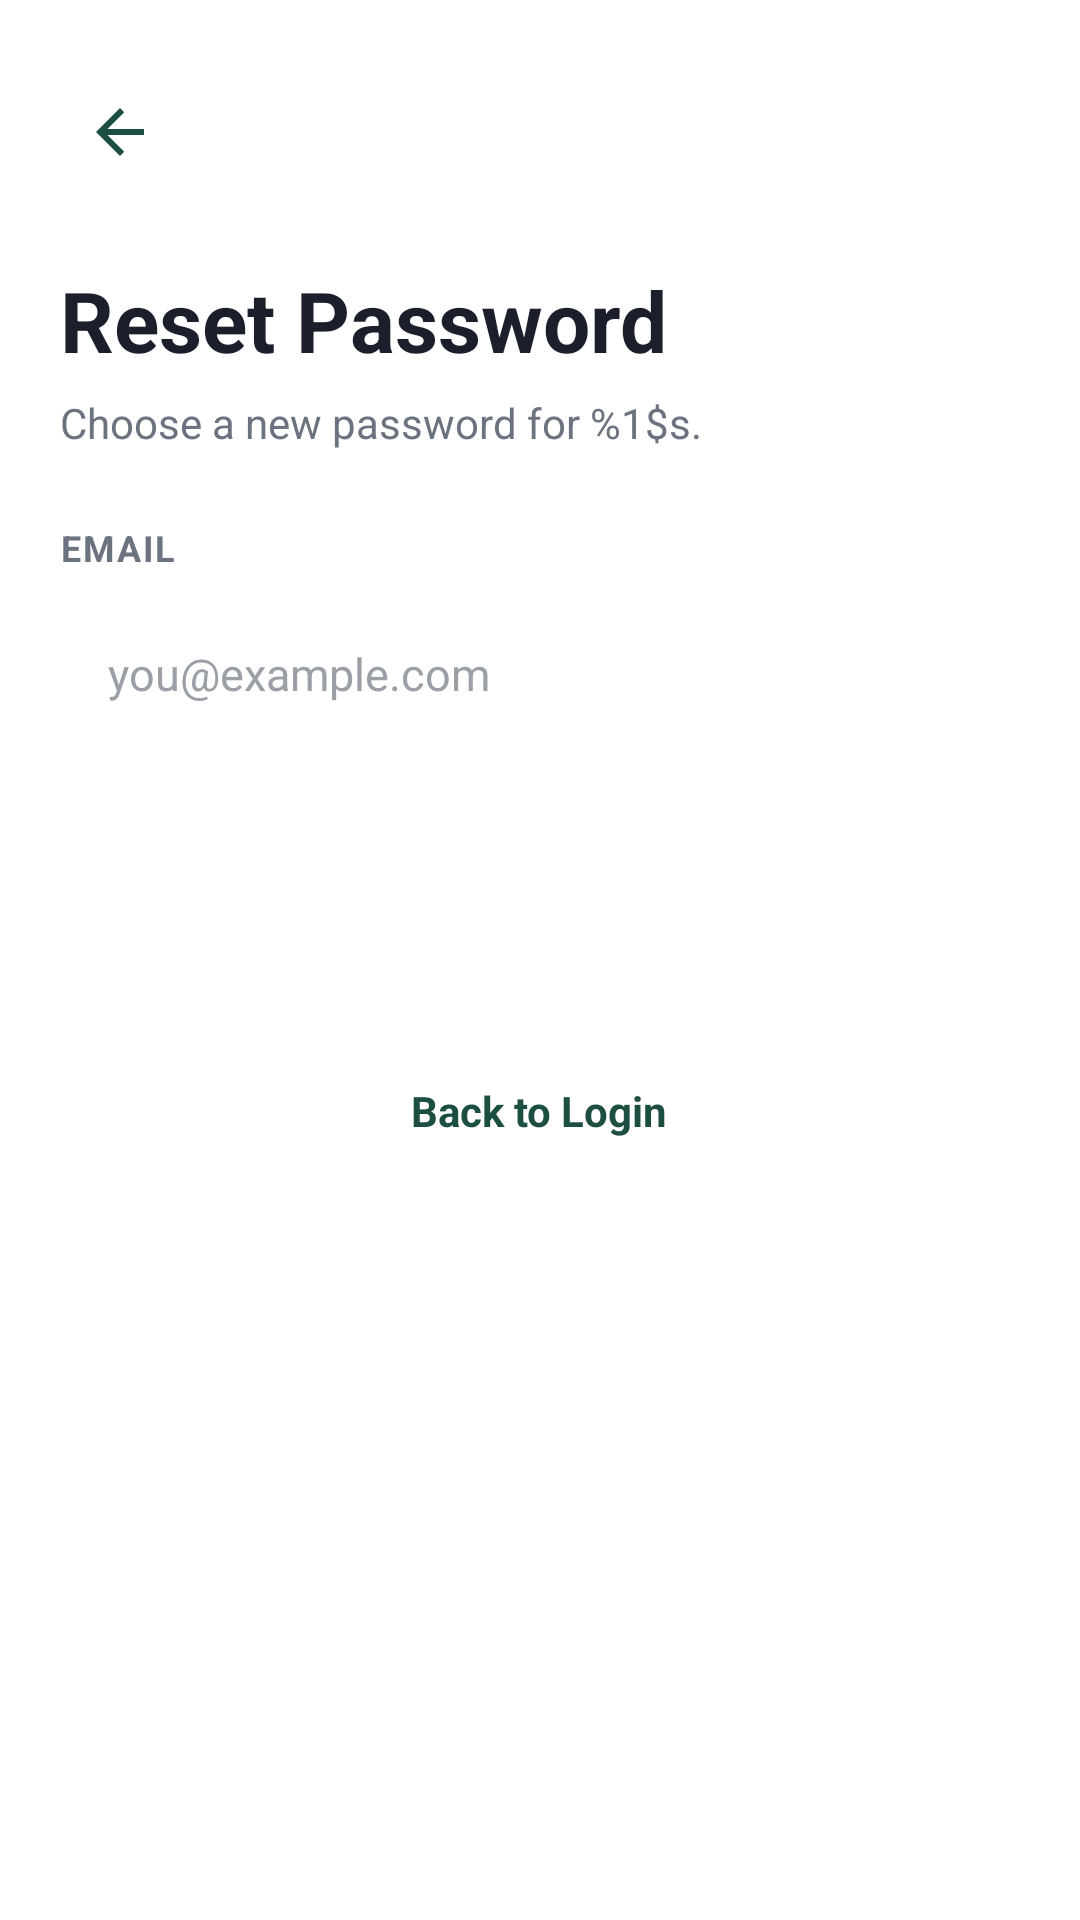

Produce the Android XML layout that renders to this screen, including the resource entries it uses.
<!-- AndroidManifest.xml: application theme Theme.WordSpark -->
<!-- res/layout/activity_forgot_password.xml -->
<?xml version="1.0" encoding="utf-8"?>
<ScrollView xmlns:android="http://schemas.android.com/apk/res/android"
    android:layout_width="match_parent"
    android:layout_height="match_parent"
    android:fillViewport="true"
    android:background="@color/background">

    <LinearLayout
        android:layout_width="match_parent"
        android:layout_height="wrap_content"
        android:orientation="vertical"
        android:padding="@dimen/screen_padding">

        <ImageView
            android:id="@+id/btnBack"
            android:layout_width="40dp"
            android:layout_height="40dp"
            android:layout_marginTop="4dp"
            android:background="@drawable/bg_icon_circle"
            android:padding="8dp"
            android:src="@drawable/ic_back"
            android:contentDescription="@string/back" />

        <TextView
            android:layout_width="wrap_content"
            android:layout_height="wrap_content"
            android:layout_marginTop="24dp"
            android:text="@string/reset_password_title"
            android:textColor="@color/text_primary"
            android:textSize="28sp"
            android:textStyle="bold" />

        <TextView
            android:id="@+id/tvSubtitle"
            android:layout_width="wrap_content"
            android:layout_height="wrap_content"
            android:layout_marginTop="6dp"
            android:text="@string/reset_password_subtitle"
            android:textColor="@color/text_secondary"
            android:textSize="14sp" />

        
        <LinearLayout
            android:id="@+id/sectionEmail"
            android:layout_width="match_parent"
            android:layout_height="wrap_content"
            android:orientation="vertical">

            <TextView
                android:layout_width="wrap_content"
                android:layout_height="wrap_content"
                android:layout_marginTop="24dp"
                android:text="@string/label_email"
                android:textColor="@color/text_secondary"
                android:textSize="12sp"
                android:textStyle="bold"
                android:letterSpacing="0.05" />

            <EditText
                android:id="@+id/etEmail"
                android:layout_width="match_parent"
                android:layout_height="56dp"
                android:layout_marginTop="6dp"
                android:background="@drawable/bg_input_field"
                android:hint="@string/hint_email"
                android:inputType="textEmailAddress"
                android:paddingStart="16dp"
                android:paddingEnd="16dp"
                android:textColor="@color/text_primary"
                android:textColorHint="@color/text_hint"
                android:textSize="15sp" />
            <TextView android:id="@+id/tvEmailError" style="@style/FieldError" />

            <Button
                android:id="@+id/btnContinue"
                android:layout_width="match_parent"
                android:layout_height="56dp"
                android:layout_marginTop="24dp"
                android:background="@drawable/bg_button_primary"
                android:elevation="0dp"
                android:text="@string/action_continue"
                android:textAllCaps="false"
                android:textColor="@color/white"
                android:textSize="16sp"
                android:textStyle="bold" />
        </LinearLayout>

        
        <LinearLayout
            android:id="@+id/sectionNewPassword"
            android:layout_width="match_parent"
            android:layout_height="wrap_content"
            android:orientation="vertical"
            android:visibility="gone">

            <TextView
                android:layout_width="wrap_content"
                android:layout_height="wrap_content"
                android:layout_marginTop="24dp"
                android:text="@string/label_new_password"
                android:textColor="@color/text_secondary"
                android:textSize="12sp"
                android:textStyle="bold"
                android:letterSpacing="0.05" />

            <FrameLayout
                android:layout_width="match_parent"
                android:layout_height="wrap_content"
                android:layout_marginTop="6dp">

                <EditText
                    android:id="@+id/etNewPassword"
                    android:layout_width="match_parent"
                    android:layout_height="56dp"
                    android:background="@drawable/bg_input_field"
                    android:inputType="textPassword"
                    android:paddingStart="16dp"
                    android:paddingEnd="48dp"
                    android:textColor="@color/text_primary"
                    android:textSize="15sp" />

                <ImageView
                    android:id="@+id/ivToggleNewPassword"
                    android:layout_width="24dp"
                    android:layout_height="24dp"
                    android:layout_gravity="end|center_vertical"
                    android:layout_marginEnd="16dp"
                    android:src="@drawable/ic_eye"
                    android:contentDescription="@string/cd_toggle_password" />
            </FrameLayout>
            <TextView android:id="@+id/tvNewPasswordError" style="@style/FieldError" />

            <TextView
                android:layout_width="wrap_content"
                android:layout_height="wrap_content"
                android:layout_marginTop="18dp"
                android:text="@string/label_confirm_new_password"
                android:textColor="@color/text_secondary"
                android:textSize="12sp"
                android:textStyle="bold"
                android:letterSpacing="0.05" />

            <FrameLayout
                android:layout_width="match_parent"
                android:layout_height="wrap_content"
                android:layout_marginTop="6dp">

                <EditText
                    android:id="@+id/etConfirmNewPassword"
                    android:layout_width="match_parent"
                    android:layout_height="56dp"
                    android:background="@drawable/bg_input_field"
                    android:inputType="textPassword"
                    android:paddingStart="16dp"
                    android:paddingEnd="48dp"
                    android:textColor="@color/text_primary"
                    android:textSize="15sp" />

                <ImageView
                    android:id="@+id/ivToggleConfirmPassword"
                    android:layout_width="24dp"
                    android:layout_height="24dp"
                    android:layout_gravity="end|center_vertical"
                    android:layout_marginEnd="16dp"
                    android:src="@drawable/ic_eye"
                    android:contentDescription="@string/cd_toggle_password" />
            </FrameLayout>
            <TextView android:id="@+id/tvConfirmPasswordError" style="@style/FieldError" />

            <Button
                android:id="@+id/btnResetPassword"
                android:layout_width="match_parent"
                android:layout_height="56dp"
                android:layout_marginTop="24dp"
                android:background="@drawable/bg_button_primary"
                android:elevation="0dp"
                android:text="@string/action_reset_password"
                android:textAllCaps="false"
                android:textColor="@color/white"
                android:textSize="16sp"
                android:textStyle="bold" />
        </LinearLayout>

        <ProgressBar
            android:id="@+id/progressBar"
            android:layout_width="wrap_content"
            android:layout_height="wrap_content"
            android:layout_gravity="center"
            android:layout_marginTop="16dp"
            android:visibility="gone" />

        <TextView
            android:id="@+id/tvBackToLogin"
            android:layout_width="wrap_content"
            android:layout_height="wrap_content"
            android:layout_gravity="center"
            android:layout_marginTop="20dp"
            android:padding="8dp"
            android:text="@string/back_to_login"
            android:textColor="@color/primary"
            android:textSize="14sp"
            android:textStyle="bold" />

    </LinearLayout>
</ScrollView>
<!-- resources referenced by this layout -->
<resources>
  <color name="background">#FFFFFF</color>
  <color name="primary">#1D4E42</color>
  <color name="text_hint">#9AA0A6</color>
  <color name="text_primary">#1A1F2B</color>
  <color name="text_secondary">#6B7280</color>
  <color name="white">#FFFFFF</color>
  <dimen name="screen_padding">20dp</dimen>
  <!-- drawable ic_back (drawable) -->
  <vector xmlns:android="http://schemas.android.com/apk/res/android" android:width="24dp" android:height="24dp" android:viewportWidth="24" android:viewportHeight="24">
    <path android:fillColor="@color/primary" android:pathData="M20,11H7.83l5.59,-5.59L12,4l-8,8 8,8 1.41,-1.41L7.83,13H20v-2z"/>
  </vector>
  <!-- drawable ic_eye (drawable) -->
  <vector xmlns:android="http://schemas.android.com/apk/res/android" android:width="24dp" android:height="24dp" android:viewportWidth="24" android:viewportHeight="24">
    <path android:fillColor="@color/text_secondary" android:pathData="M12,4.5C7,4.5 2.73,7.61 1,12c1.73,4.39 6,7.5 11,7.5s9.27,-3.11 11,-7.5C21.27,7.61 17,4.5 12,4.5zM12,17c-2.76,0 -5,-2.24 -5,-5s2.24,-5 5,-5 5,2.24 5,5 -2.24,5 -5,5zM12,9c-1.66,0 -3,1.34 -3,3s1.34,3 3,3 3,-1.34 3,-3 -1.34,-3 -3,-3z"/>
  </vector>
  <string name="action_continue">Continue</string>
  <string name="action_reset_password">Reset Password</string>
  <string name="back">Back</string>
  <string name="back_to_login">Back to Login</string>
  <string name="cd_toggle_password">Toggle password visibility</string>
  <string name="hint_email">you@example.com</string>
  <string name="label_confirm_new_password">CONFIRM NEW PASSWORD</string>
  <string name="label_email">EMAIL</string>
  <string name="label_new_password">NEW PASSWORD</string>
  <string name="reset_password_subtitle">Choose a new password for %1$s.</string>
  <string name="reset_password_title">Reset Password</string>
  <style name="FieldError">
          <item name="android:layout_width">wrap_content</item>
          <item name="android:layout_height">wrap_content</item>
          <item name="android:layout_marginTop">4dp</item>
          <item name="android:textColor">@color/error</item>
          <item name="android:textSize">12sp</item>
          <item name="android:visibility">gone</item>
      </style>
  <style name="Theme.WordSpark" parent="Theme.MaterialComponents.DayNight.NoActionBar">
          <item name="colorPrimary">@color/primary</item>
          <item name="colorPrimaryDark">@color/primary_dark</item>
          <item name="colorAccent">@color/primary</item>
          <item name="android:statusBarColor">@color/primary_dark</item>
          <item name="android:windowBackground">@color/background</item>
          <item name="android:textColorPrimary">@color/text_primary</item>
      </style>
  <color name="error">#C0392B</color>
  <color name="primary_dark">#123328</color>
</resources>
